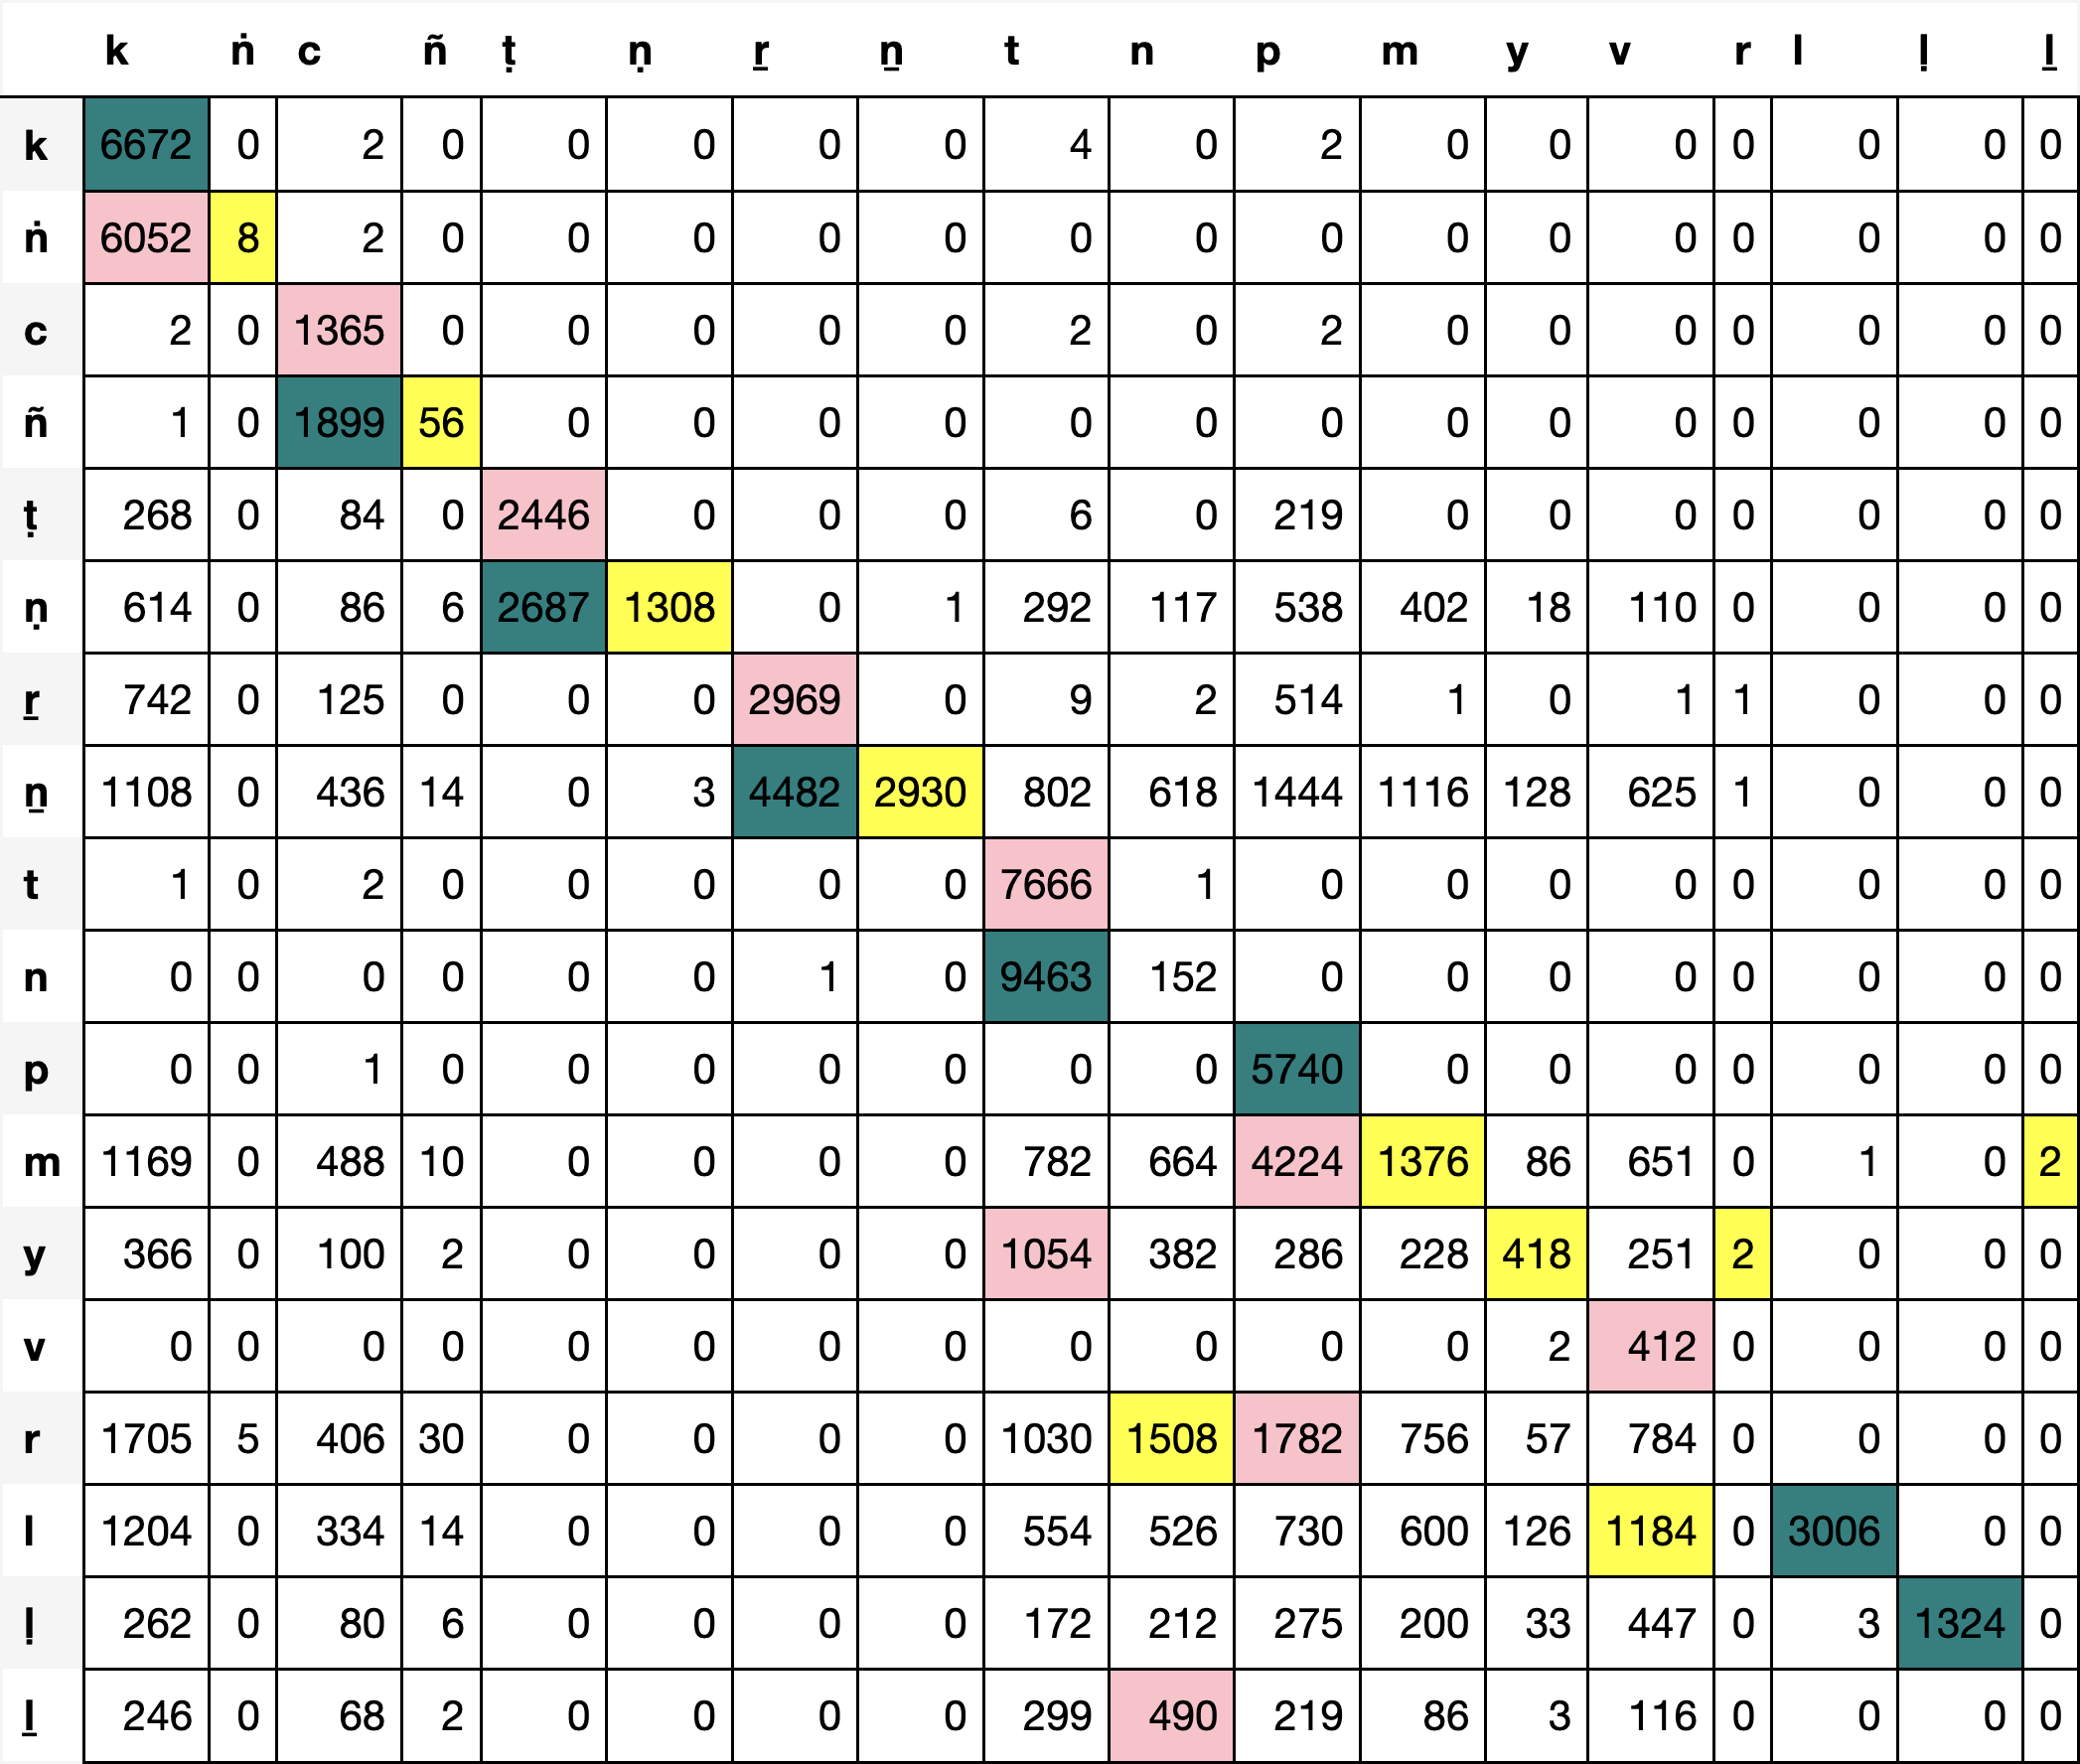

Values plotted in this chart, from the file beside it:
, k, ṅ, c, ñ, ṭ, ṇ, ṟ, ṉ, t, n, p, m, y, v, r, l, ḷ, ḻ
k, 6672, 0, 2, 0, 0, 0, 0, 0, 4, 0, 2, 0, 0, 0, 0, 0, 0, 0
ṅ, 6052, 8, 2, 0, 0, 0, 0, 0, 0, 0, 0, 0, 0, 0, 0, 0, 0, 0
c, 2, 0, 1365, 0, 0, 0, 0, 0, 2, 0, 2, 0, 0, 0, 0, 0, 0, 0
ñ, 1, 0, 1899, 56, 0, 0, 0, 0, 0, 0, 0, 0, 0, 0, 0, 0, 0, 0
ṭ, 268, 0, 84, 0, 2446, 0, 0, 0, 6, 0, 219, 0, 0, 0, 0, 0, 0, 0
ṇ, 614, 0, 86, 6, 2687, 1308, 0, 1, 292, 117, 538, 402, 18, 110, 0, 0, 0, 0
ṟ, 742, 0, 125, 0, 0, 0, 2969, 0, 9, 2, 514, 1, 0, 1, 1, 0, 0, 0
ṉ, 1108, 0, 436, 14, 0, 3, 4482, 2930, 802, 618, 1444, 1116, 128, 625, 1, 0, 0, 0
t, 1, 0, 2, 0, 0, 0, 0, 0, 7666, 1, 0, 0, 0, 0, 0, 0, 0, 0
n, 0, 0, 0, 0, 0, 0, 1, 0, 9463, 152, 0, 0, 0, 0, 0, 0, 0, 0
p, 0, 0, 1, 0, 0, 0, 0, 0, 0, 0, 5740, 0, 0, 0, 0, 0, 0, 0
m, 1169, 0, 488, 10, 0, 0, 0, 0, 782, 664, 4224, 1376, 86, 651, 0, 1, 0, 2
y, 366, 0, 100, 2, 0, 0, 0, 0, 1054, 382, 286, 228, 418, 251, 2, 0, 0, 0
v, 0, 0, 0, 0, 0, 0, 0, 0, 0, 0, 0, 0, 2, 412, 0, 0, 0, 0
r, 1705, 5, 406, 30, 0, 0, 0, 0, 1030, 1508, 1782, 756, 57, 784, 0, 0, 0, 0
l, 1204, 0, 334, 14, 0, 0, 0, 0, 554, 526, 730, 600, 126, 1184, 0, 3006, 0, 0
ḷ, 262, 0, 80, 6, 0, 0, 0, 0, 172, 212, 275, 200, 33, 447, 0, 3, 1324, 0
ḻ, 246, 0, 68, 2, 0, 0, 0, 0, 299, 490, 219, 86, 3, 116, 0, 0, 0, 0
